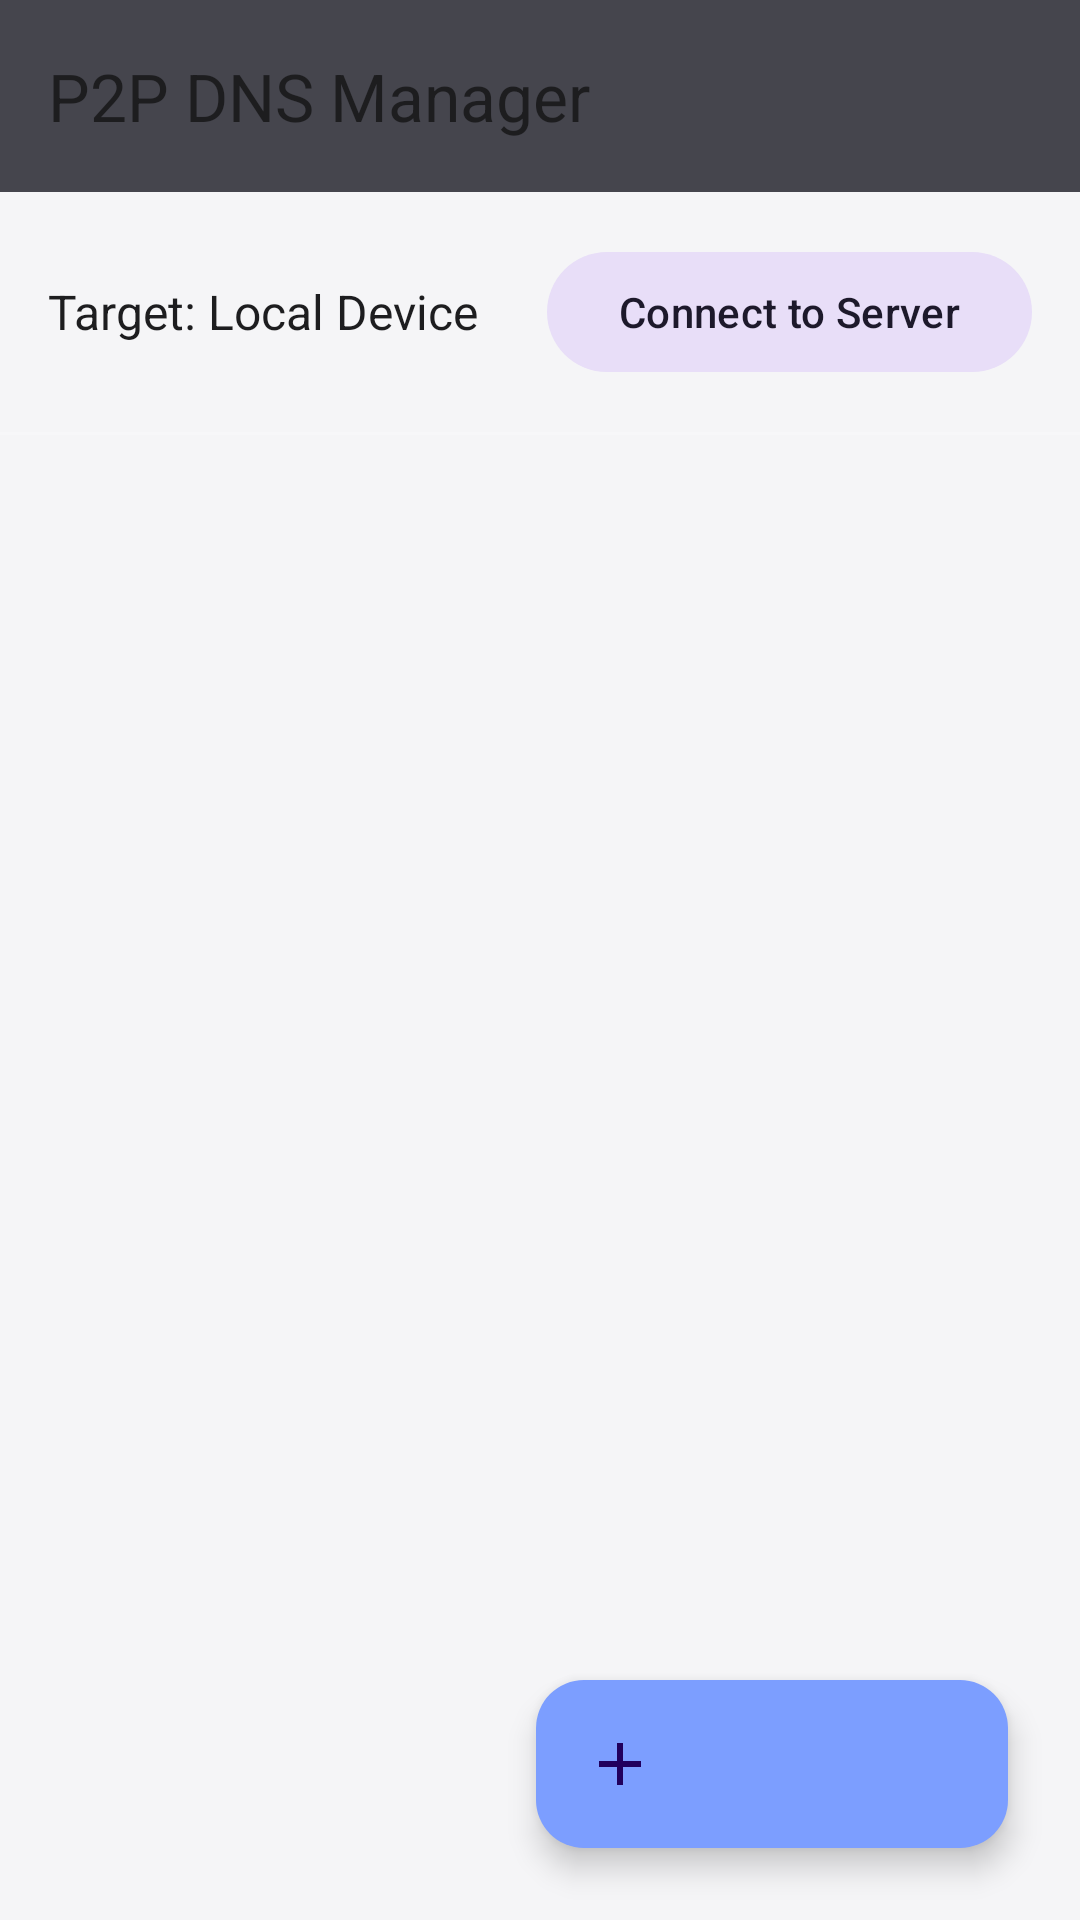

Here is an Android app screen rendered from its layout file. Give the layout XML and the strings, colors and styles it references.
<!-- AndroidManifest.xml: activity theme Theme.PrismSettings -->
<!-- res/layout/activity_p2p_dns.xml -->
<?xml version="1.0" encoding="utf-8"?>
<LinearLayout xmlns:android="http://schemas.android.com/apk/res/android"
    xmlns:app="http://schemas.android.com/apk/res-auto"
    android:layout_width="match_parent"
    android:layout_height="match_parent"
    android:background="@color/prism_bg"
    android:orientation="vertical">

    <com.google.android.material.appbar.MaterialToolbar
        android:id="@+id/dnsToolbar"
        android:layout_width="match_parent"
        android:layout_height="?attr/actionBarSize"
        android:background="@color/prism_surface"
        app:title="P2P DNS Manager"
        app:titleTextColor="@color/prism_text_primary" />

    <LinearLayout
        android:layout_width="match_parent"
        android:layout_height="wrap_content"
        android:padding="16dp"
        android:gravity="center_vertical"
        android:orientation="horizontal">

        <TextView
            android:layout_width="0dp"
            android:layout_height="wrap_content"
            android:layout_weight="1"
            android:text="Target: Local Device"
            android:textColor="@color/prism_text_primary"
            android:id="@+id/targetText"
            android:textSize="16sp" />

        <com.google.android.material.button.MaterialButton
            android:id="@+id/switchTargetBtn"
            style="@style/Widget.Material3.Button.TonalButton"
            android:layout_width="wrap_content"
            android:layout_height="wrap_content"
            android:text="Connect to Server" />
    </LinearLayout>

    <View
        android:layout_width="match_parent"
        android:layout_height="1dp"
        android:background="#33FFFFFF" />

    <androidx.recyclerview.widget.RecyclerView
        android:id="@+id/dnsList"
        android:layout_width="match_parent"
        android:layout_height="0dp"
        android:layout_weight="1"
        android:padding="8dp"
        android:clipToPadding="false" />

    <com.google.android.material.floatingactionbutton.ExtendedFloatingActionButton
        android:id="@+id/addDnsBtn"
        android:layout_width="wrap_content"
        android:layout_height="wrap_content"
        android:layout_gravity="end|bottom"
        android:layout_margin="24dp"
        android:text="Add Mapping"
        app:icon="@drawable/ic_add_24"
        android:textColor="@color/prism_bg"
        app:backgroundTint="@color/prism_accent" />

</LinearLayout>
<!-- resources referenced by this layout -->
<resources>
  <color name="prism_accent">#FF7C9EFF</color>
  <color name="prism_bg">#00000000</color>
  <color name="prism_surface">#CC1A1A24</color>
  <color name="prism_text_primary">#FF1D1D1F</color>
  <!-- drawable ic_add_24 (drawable) -->
  <?xml version="1.0" encoding="utf-8"?>
  
  <vector xmlns:android="http://schemas.android.com/apk/res/android"
      android:width="24dp"
      android:height="24dp"
      android:viewportWidth="24"
      android:viewportHeight="24">
      <path
          android:fillColor="#FFFFFFFF"
          android:pathData="M19,11h-6V5h-2v6H5v2h6v6h2v-6h6V11z" />
  </vector>
  <style name="Theme.PrismSettings" parent="Theme.Material3.DayNight.NoActionBar">
          <item name="android:windowBackground">?attr/prismBackground</item>
          <item name="android:statusBarColor">?attr/prismBackground</item>
          <item name="android:navigationBarColor">?attr/prismBackground</item>
          <item name="android:windowLightStatusBar">true</item>
          <item name="android:textColorPrimary">?attr/prismTextPrimary</item>
          <item name="android:textColorSecondary">?attr/prismTextSecondary</item>
          
          <item name="prismBackground">#F5F5F7</item>
          <item name="prismSurface">#FFFFFF</item>
          <item name="prismTextPrimary">#1D1D1F</item>
          <item name="prismTextSecondary">#86868B</item>
          <item name="prismDivider">#E5E5E5</item>
          <item name="prismOverlay">#E6FFFFFF</item>
          <item name="prismAccent">#007AFF</item>
          <item name="prismCardColor">#E1E1E6</item>
      </style>
</resources>
